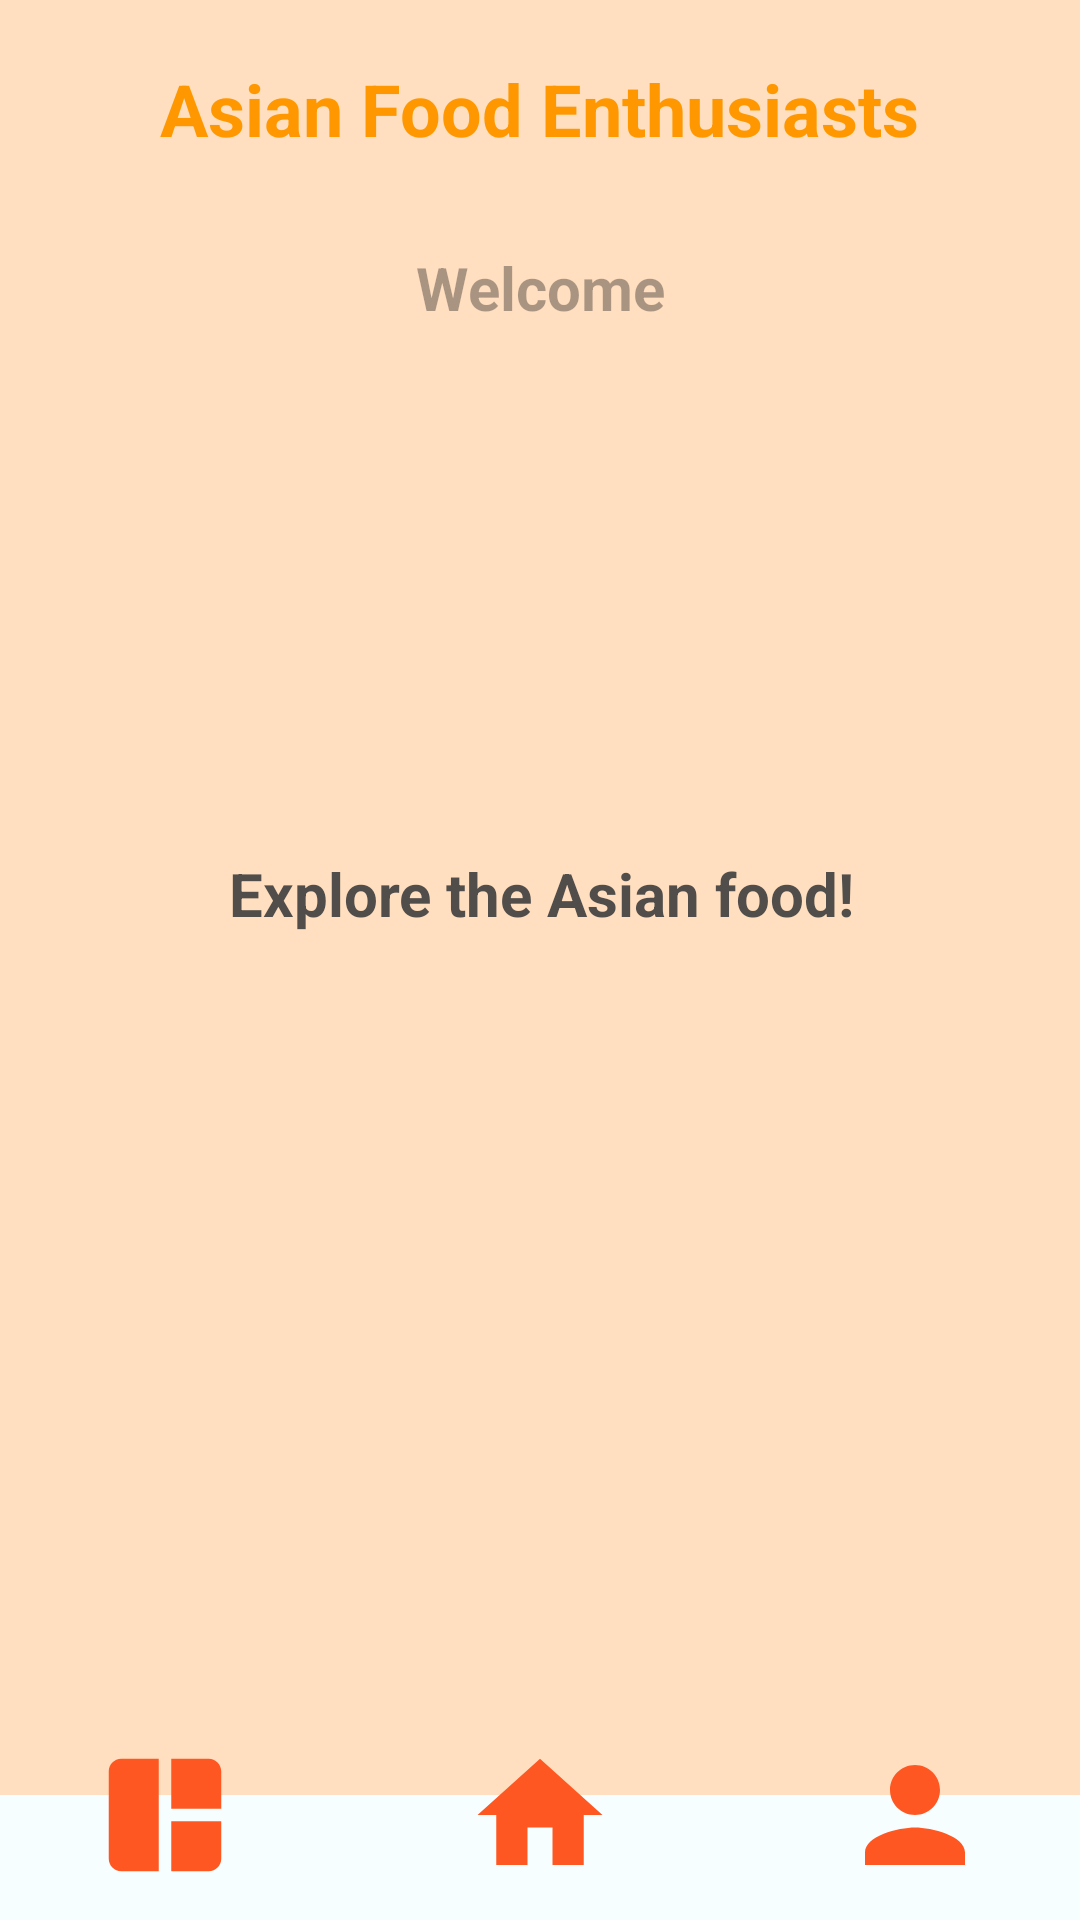

Write the Android layout XML for this screen, with the resource values it uses.
<!-- AndroidManifest.xml: application theme Theme.MAD_MP -->
<!-- res/layout/activity_home.xml -->
<?xml version="1.0" encoding="utf-8"?>
<androidx.constraintlayout.widget.ConstraintLayout xmlns:android="http://schemas.android.com/apk/res/android"
    xmlns:app="http://schemas.android.com/apk/res-auto"
    xmlns:tools="http://schemas.android.com/tools"
    android:id="@+id/main"
    android:layout_width="match_parent"
    android:layout_height="match_parent"
    android:background="#40FF9800"
    tools:context=".Home">

    <TextView
        android:id="@+id/t1"
        android:layout_width="wrap_content"
        android:layout_height="wrap_content"
        android:layout_marginTop="20dp"
        android:text="Asian Food Enthusiasts"
        android:textColor="#FF9800"
        android:textSize="24sp"
        android:textStyle="bold"
        app:layout_constraintEnd_toEndOf="parent"
        app:layout_constraintHorizontal_bias="0.5"
        app:layout_constraintStart_toStartOf="parent"
        app:layout_constraintTop_toTopOf="parent" />

    <androidx.recyclerview.widget.RecyclerView
        android:id="@+id/recipeRecyclerView"
        android:layout_width="408dp"
        android:layout_height="323dp"
        android:layout_marginStart="5dp"
        android:layout_marginTop="12dp"
        app:layout_constraintEnd_toEndOf="parent"
        app:layout_constraintStart_toStartOf="parent"
        app:layout_constraintTop_toBottomOf="@+id/textView2" />

    <ImageView
        android:id="@+id/imageView2"
        android:layout_width="126dp"
        android:layout_height="99dp"
        android:layout_marginStart="143dp"
        android:layout_marginTop="56dp"
        android:layout_marginEnd="142dp"
        android:layout_marginBottom="20dp"
        app:layout_constraintBottom_toTopOf="@+id/textView2"
        app:layout_constraintEnd_toEndOf="parent"
        app:layout_constraintStart_toStartOf="parent"
        app:layout_constraintTop_toBottomOf="@+id/welcome"
        app:srcCompat="@drawable/bowl_noodle" />

    <TextView
        android:id="@+id/textView2"
        android:layout_width="wrap_content"
        android:layout_height="wrap_content"
        android:layout_marginTop="20dp"
        android:text="Explore the Asian food!"
        android:textColor="#E53C3C3C"
        android:textSize="20dp"
        android:textStyle="bold"
        app:layout_constraintEnd_toEndOf="@+id/imageView2"
        app:layout_constraintStart_toStartOf="@+id/imageView2"
        app:layout_constraintTop_toBottomOf="@+id/imageView2" />

    <ImageView
        android:id="@+id/imageView3"
        android:layout_width="0dp"
        android:layout_height="70dp"
        android:layout_marginBottom="20dp"
        app:layout_constraintBottom_toBottomOf="parent"
        app:layout_constraintEnd_toEndOf="parent"
        app:layout_constraintHorizontal_bias="0.0"
        app:layout_constraintStart_toStartOf="parent"
        app:layout_constraintTop_toBottomOf="@+id/recipeRecyclerView"
        app:srcCompat="@drawable/rectangle" />


    <Button
        android:id="@+id/home"
        android:layout_width="50dp"
        android:layout_height="50dp"
        android:layout_marginBottom="10dp"
        android:background="@drawable/home"
        app:backgroundTint="@null"
        app:layout_constraintBottom_toBottomOf="parent"
        app:layout_constraintEnd_toEndOf="parent"
        app:layout_constraintStart_toStartOf="parent"
        tools:ignore="SpeakableTextPresentCheck" />

    <Button
        android:id="@+id/recipes"
        android:layout_width="50dp"
        android:layout_height="50dp"
        android:layout_marginEnd="30dp"
        android:layout_marginBottom="10dp"
        android:background="@drawable/personx"
        app:backgroundTint="@null"
        app:layout_constraintBottom_toBottomOf="parent"
        app:layout_constraintEnd_toEndOf="parent"
        tools:ignore="SpeakableTextPresentCheck" />

    <Button
        android:id="@+id/feedback"
        android:layout_width="50dp"
        android:layout_height="50dp"
        android:layout_marginStart="30dp"
        android:layout_marginBottom="10dp"
        android:background="@drawable/categories"
        app:backgroundTint="@null"
        app:layout_constraintBottom_toBottomOf="parent"
        app:layout_constraintStart_toStartOf="parent"
        tools:ignore="SpeakableTextPresentCheck" />

    <TextView
        android:id="@+id/welcome"
        android:layout_width="0dp"
        android:layout_height="wrap_content"
        android:layout_marginStart="40dp"
        android:layout_marginTop="30dp"
        android:layout_marginEnd="40dp"
        android:hint="Welcome"
        android:textAlignment="center"
        android:textColor="#E53C3C3C"
        android:textSize="20dp"
        android:textStyle="bold"
        app:layout_constraintEnd_toEndOf="parent"
        app:layout_constraintStart_toStartOf="parent"
        app:layout_constraintTop_toBottomOf="@+id/t1" />


</androidx.constraintlayout.widget.ConstraintLayout>
<!-- resources referenced by this layout -->
<resources>
  <!-- drawable categories (drawable) -->
  <vector xmlns:android="http://schemas.android.com/apk/res/android" android:height="24dp" android:tint="#FF5722" android:viewportHeight="24" android:viewportWidth="24" android:width="24dp">
        
      <path android:fillColor="@android:color/white" android:pathData="M3,5v14c0,1.1 0.89,2 2,2h6L11,3L5,3c-1.11,0 -2,0.9 -2,2zM19,3h-6v8h8L21,5c0,-1.1 -0.9,-2 -2,-2zM13,21h6c1.1,0 2,-0.9 2,-2v-6h-8v8z"/>
      
  </vector>
  <!-- drawable home (drawable) -->
  <?xml version="1.0" encoding="utf-8"?>
  <vector android:height="24dp" android:tint="#FF5722"
      android:viewportHeight="24" android:viewportWidth="24"
      android:width="24dp" xmlns:android="http://schemas.android.com/apk/res/android">
      <path android:fillColor="@android:color/white" android:pathData="M10,20v-6h4v6h5v-8h3L12,3 2,12h3v8z"/>
  
  </vector>
  <!-- drawable personx (drawable) -->
  <?xml version="1.0" encoding="utf-8"?>
  <vector android:height="24dp" android:tint="#FF5722"
      android:viewportHeight="24" android:viewportWidth="24"
      android:width="24dp" xmlns:android="http://schemas.android.com/apk/res/android">
      <path android:fillColor="@android:color/white" android:pathData="M12,12c2.21,0 4,-1.79 4,-4s-1.79,-4 -4,-4 -4,1.79 -4,4 1.79,4 4,4zM12,14c-2.67,0 -8,1.34 -8,4v2h16v-2c0,-2.66 -5.33,-4 -8,-4z"/>
  </vector>
  <!-- drawable rectangle (drawable) -->
  <?xml version="1.0" encoding="utf-8"?>
  <shape xmlns:android="http://schemas.android.com/apk/res/android">
      <solid android:color="#F6FEFF"/>
  </shape>
  <style name="Theme.MAD_MP" parent="Base.Theme.MAD_MP" />
  <style name="Base.Theme.MAD_MP" parent="Theme.Material3.DayNight.NoActionBar">
          
          
      </style>
</resources>
